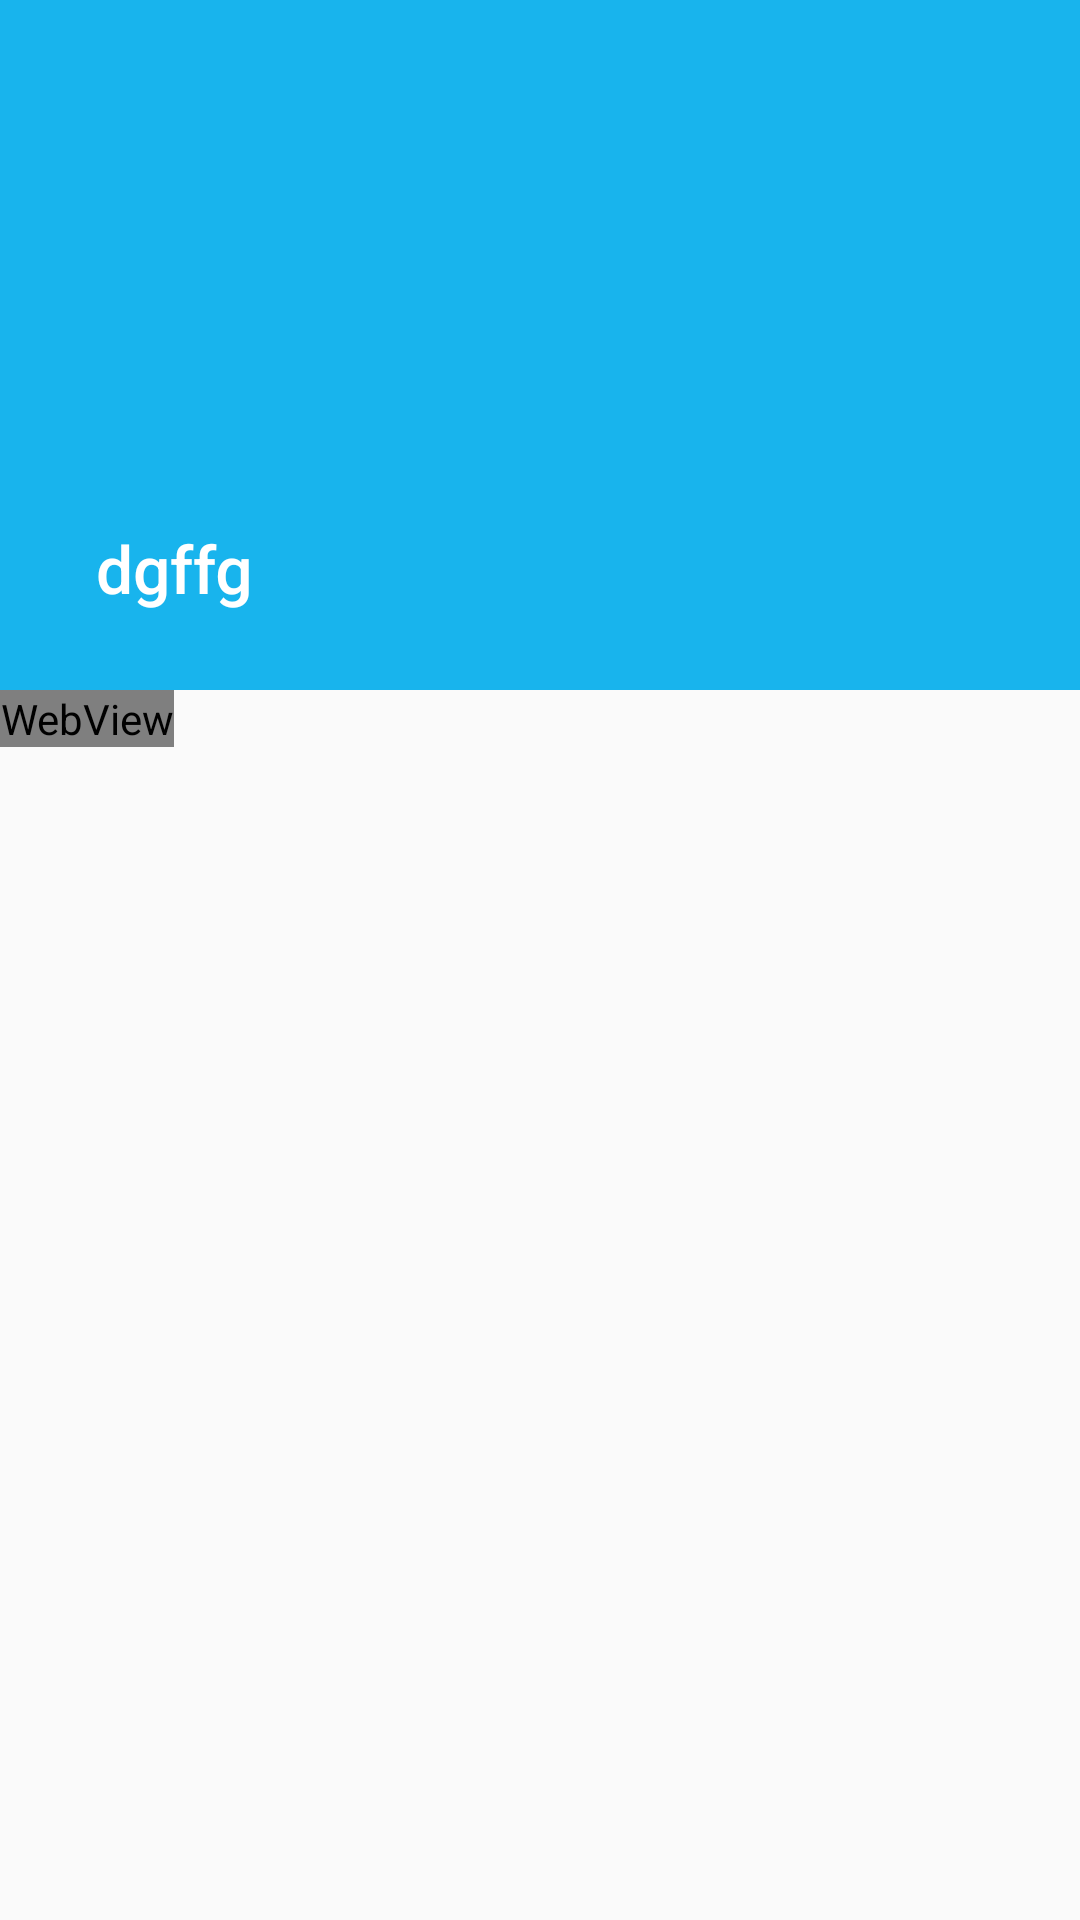

Produce the Android XML layout that renders to this screen, including the resource entries it uses.
<!-- AndroidManifest.xml: activity theme AppTheme.NoActionBar -->
<!-- res/layout/activity_zhihu_daily_detail.xml -->
<?xml version="1.0" encoding="utf-8"?>
<android.support.design.widget.CoordinatorLayout
    xmlns:android="http://schemas.android.com/apk/res/android"
    xmlns:app="http://schemas.android.com/apk/res-auto"
    xmlns:tools="http://schemas.android.com/tools"
    android:layout_width="match_parent"
    android:layout_height="match_parent"
    android:fitsSystemWindows="true"
    tools:context="com.carlos.bbox.zhihu.view.ZhihuDailyDetailActivity">

    <android.support.design.widget.AppBarLayout
        android:id="@+id/al_zhihu_daily"
        android:layout_width="match_parent"
        android:layout_height="@dimen/app_bar_height"
        android:fitsSystemWindows="true"
        android:theme="@style/AppTheme.AppBarOverlay">

        <android.support.design.widget.CollapsingToolbarLayout
            android:id="@+id/toolbar_layout"
            android:layout_width="match_parent"
            android:layout_height="match_parent"
            android:fitsSystemWindows="true"
            app:contentScrim="?attr/colorPrimary"
            app:layout_scrollFlags="scroll|exitUntilCollapsed"

            app:expandedTitleTextAppearance="@style/TextAppearance.ExpandedTitle"
            app:collapsedTitleTextAppearance="@style/TextAppearance.AppCompat.Title"
            app:title="dgffg"
            >

            <ImageView
                android:id="@+id/iv_daily_image"
                android:layout_width="match_parent"
                android:layout_height="match_parent"
                android:scaleType="centerCrop"
                app:layout_collapseMode="parallax"
                app:layout_collapseParallaxMultiplier="0.7"
                android:fitsSystemWindows="true"
                android:src="@mipmap/xiaobudian"/>

            <android.support.v7.widget.Toolbar
                android:id="@+id/toolbar"
                android:layout_width="match_parent"
                android:layout_height="?attr/actionBarSize"
                app:layout_collapseMode="pin"
                app:layout_scrollFlags="scroll|enterAlways|snap"
                app:popupTheme="@style/AppTheme.PopupOverlay"
                app:title="标题"
                tools:title="ggfg"/>

        </android.support.design.widget.CollapsingToolbarLayout>
    </android.support.design.widget.AppBarLayout>

    <include layout="@layout/content_zhihu_daily_detail"/>

</android.support.design.widget.CoordinatorLayout>
<!-- res/layout/content_zhihu_daily_detail.xml (included above) -->
<?xml version="1.0" encoding="utf-8"?>
<android.support.v4.widget.NestedScrollView
    android:id="@+id/nsv_zhihu_daily"
    xmlns:android="http://schemas.android.com/apk/res/android"
    xmlns:app="http://schemas.android.com/apk/res-auto"
    xmlns:tools="http://schemas.android.com/tools"
    android:layout_width="match_parent"
    android:layout_height="match_parent"
    app:layout_behavior="@string/appbar_scrolling_view_behavior"
    tools:context="com.carlos.bbox.zhihu.view.ZhihuDailyDetailActivity"
    tools:showIn="@layout/activity_zhihu_daily_detail">

    <WebView
        android:id="@+id/wv_zhihu_daily"
        android:layout_width="wrap_content"
        android:layout_height="wrap_content"
        android:background="@color/white"
        />

</android.support.v4.widget.NestedScrollView>
<!-- resources referenced by this layout -->
<resources>
  <color name="white">#ffffff</color>
  <dimen name="app_bar_height">230dp</dimen>
  <style name="AppTheme.AppBarOverlay" parent="ThemeOverlay.AppCompat.Dark.ActionBar" />
  <style name="AppTheme.PopupOverlay" parent="ThemeOverlay.AppCompat.Light" />
  <style name="TextAppearance.ExpandedTitle" parent="TextAppearance.AppCompat.Widget.ActionBar.Title">
          <item name="android:textSize">@dimen/text_size_large</item>
          <item name="android:maxLines">3</item>
      </style>
  <style name="AppTheme.NoActionBar">
          <item name="windowActionBar">false</item>
          <item name="windowNoTitle">true</item>
      </style>
  <dimen name="text_size_large">22sp</dimen>
</resources>
